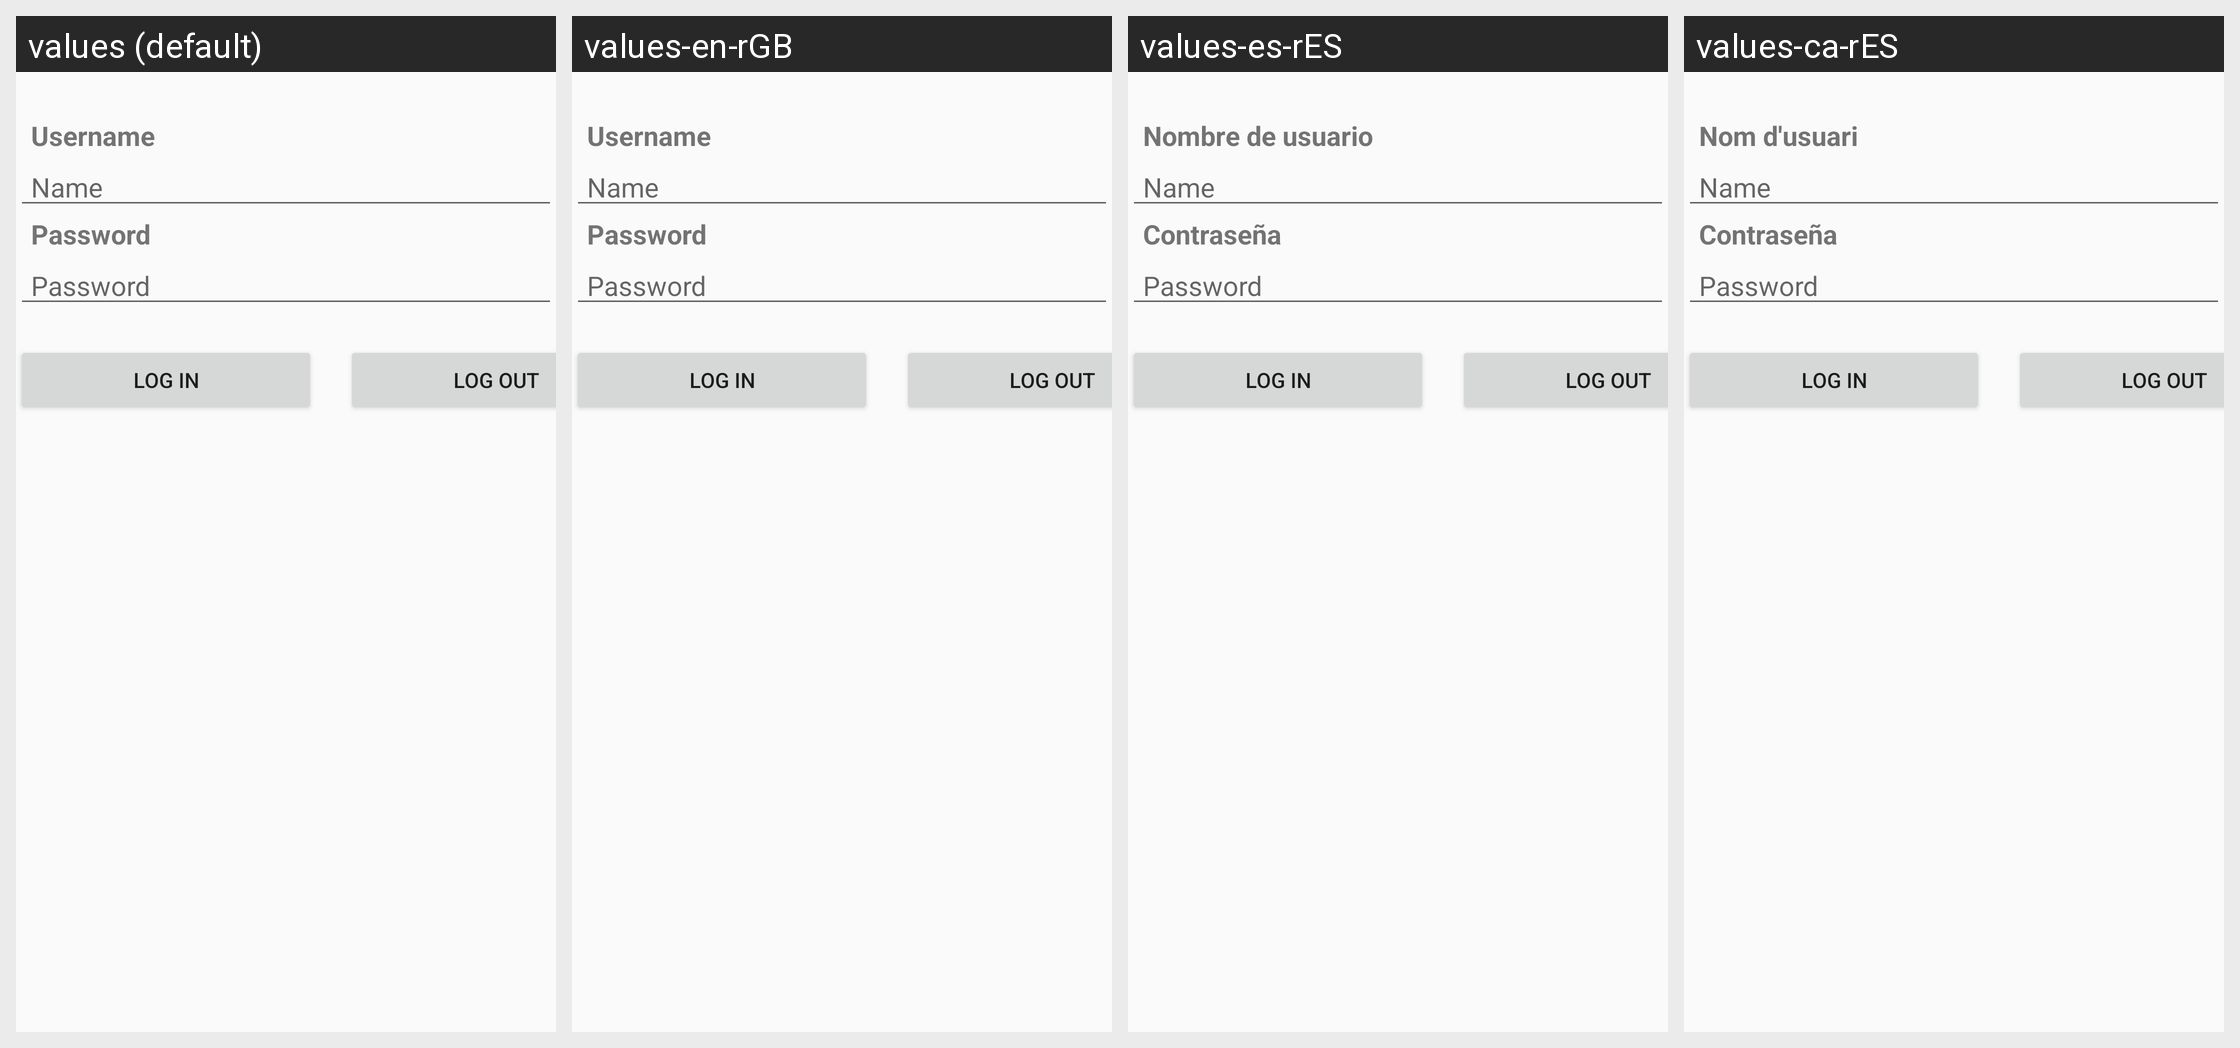

The same Android screen rendered under several of its app's locales, left to right. List the strings drawn on it with the default value and each locale's translation.
Android screen res/layout/fragment_gallery.xml rendered under 4 locales, left to right: values (default), values-en-rGB, values-es-rES, values-ca-rES. Device: Nexus 5 (rendered at 1080×1920; each locale shown at half size, 540×960, under a caption strip naming it); theme AppTheme.
Strings drawn on this screen, with the default value and each locale's value (text and hints the layout hard-codes appear in the picture but are not listed):

nombre_de_usuario
  values: Username
  values-en-rGB: Username
  values-es-rES: Nombre de usuario
  values-ca-rES: Nom d'usuari

contrase_a
  values: Password
  values-en-rGB: Password
  values-es-rES: Contraseña
  values-ca-rES: Contraseña
